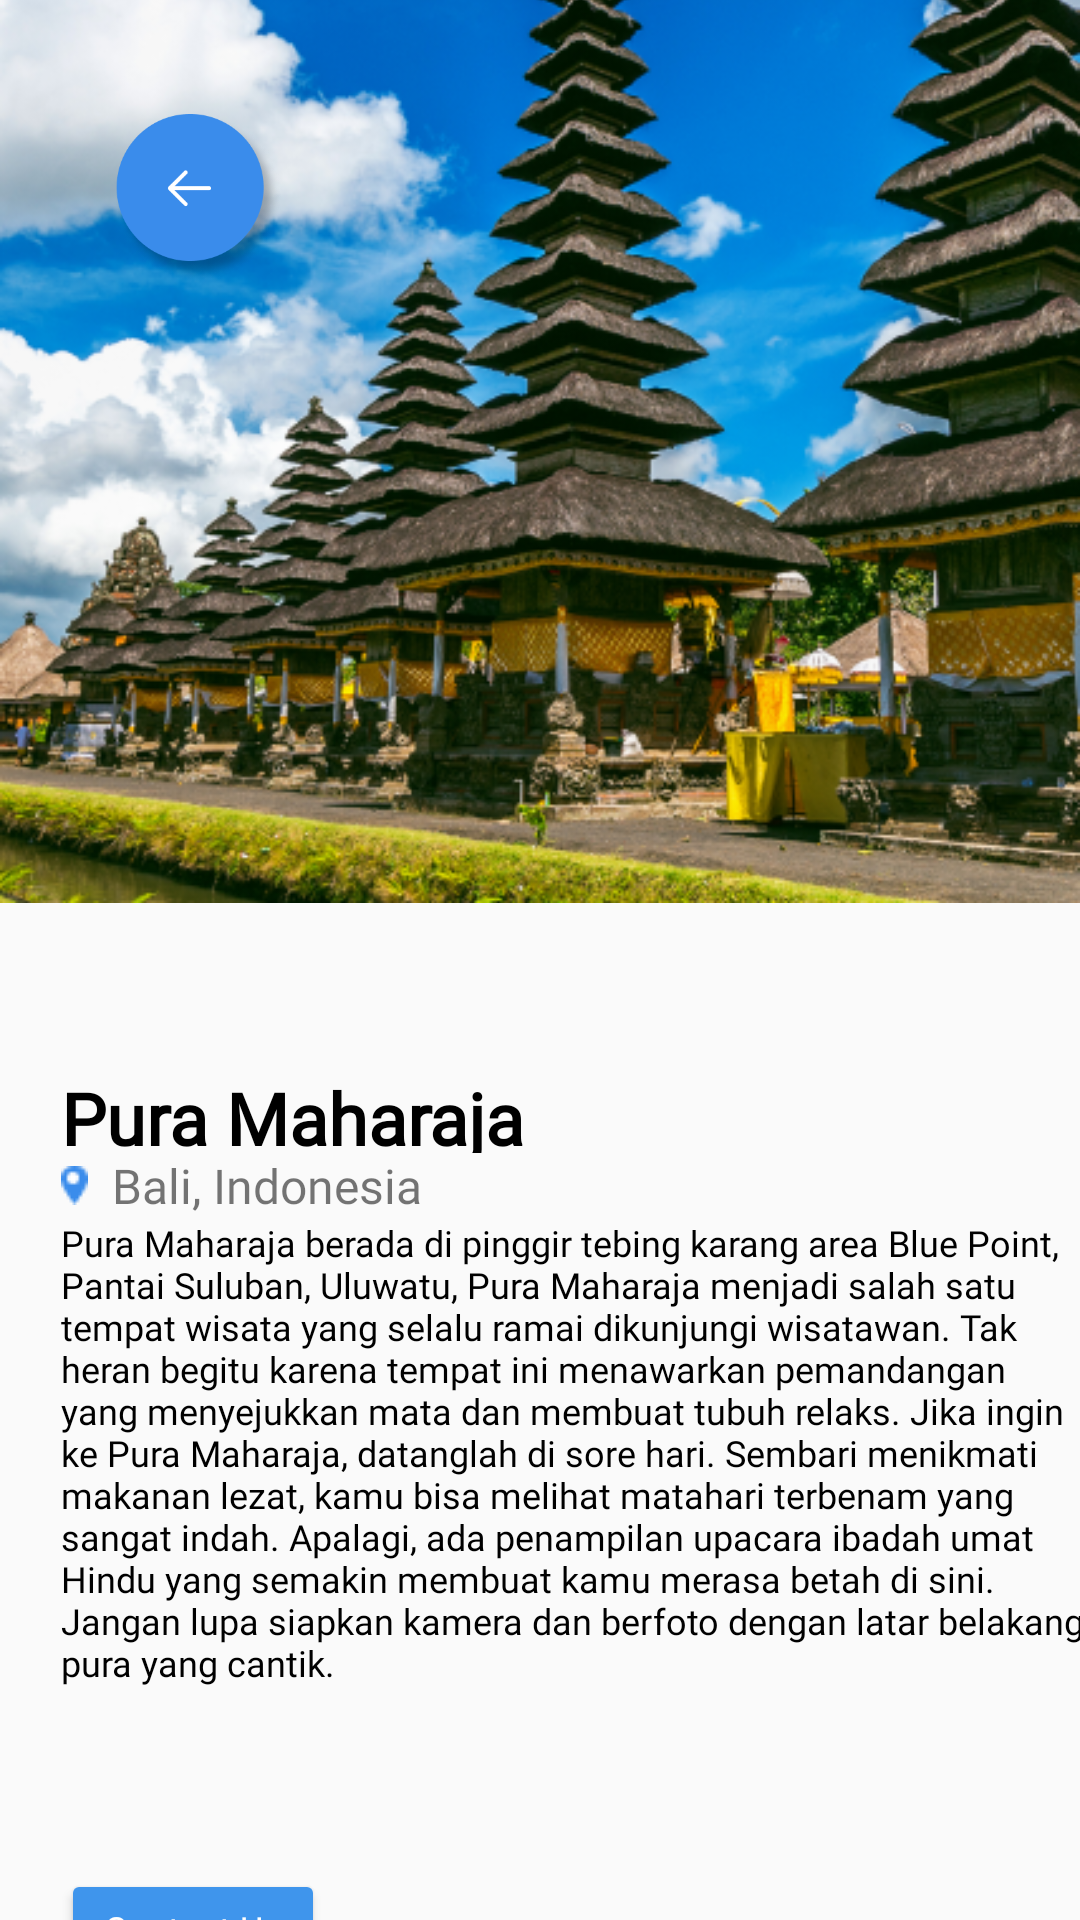

Reconstruct the res/layout file that produces this screen, plus the resources it refers to.
<!-- AndroidManifest.xml: application theme Theme.TA_PAM -->
<!-- res/layout/activity_detail_destination_page.xml -->
<?xml version="1.0" encoding="utf-8"?>
<androidx.constraintlayout.widget.ConstraintLayout xmlns:android="http://schemas.android.com/apk/res/android"
    xmlns:app="http://schemas.android.com/apk/res-auto"
    xmlns:tools="http://schemas.android.com/tools"
    android:layout_width="match_parent"
    android:layout_height="match_parent"
    tools:context=".UI.DetailDestinationPage">

    <ImageView
        android:id="@+id/imageView10"
        android:layout_width="wrap_content"
        android:layout_height="wrap_content"
        android:layout_marginTop="-110dp"
        app:layout_constraintEnd_toEndOf="parent"
        app:layout_constraintHorizontal_bias="0.0"
        app:layout_constraintStart_toStartOf="parent"
        app:layout_constraintTop_toTopOf="parent"
        app:srcCompat="@drawable/gambar_pura" />

    <TextView
        android:id="@+id/tvDeskripsiDetailDestination"
        android:layout_width="346dp"
        android:layout_height="217dp"
        android:fontFamily="@font/montserrat"
        android:text="@string/Destination_desc"
        android:textColor="@color/black"
        android:textSize="12sp"
        app:layout_constraintStart_toStartOf="@+id/tvLocationDetailDestination"
        app:layout_constraintTop_toBottomOf="@+id/tvLocationDetailDestination" />

    <TextView
        android:id="@+id/tvLocationDetailDestination"
        android:layout_width="wrap_content"
        android:layout_height="wrap_content"
        android:drawableLeft="@drawable/icon_map"
        android:fontFamily="@font/montserrat"
        android:text="  Bali, Indonesia"
        android:textSize="16sp"
        app:layout_constraintStart_toStartOf="@+id/tvTitleDetailDestination"
        app:layout_constraintTop_toBottomOf="@+id/tvTitleDetailDestination" />

    <TextView
        android:id="@+id/tvTitleDetailDestination"
        android:layout_width="185dp"
        android:layout_height="28dp"
        android:layout_marginTop="20dp"
        android:fontFamily="@font/montserrat_bold"
        android:text="Pura Maharaja"
        android:textColor="@color/black"
        android:textSize="24sp"
        android:textStyle="bold"
        app:layout_constraintEnd_toEndOf="parent"
        app:layout_constraintHorizontal_bias="0.116"
        app:layout_constraintStart_toStartOf="parent"
        app:layout_constraintTop_toBottomOf="@+id/imageView10" />

    <Button
        android:id="@+id/btn_contactUs"
        android:layout_width="wrap_content"
        android:layout_height="40sp"
        android:backgroundTint="#3F95EC"
        android:fontFamily="@font/montserrat_bold"
        android:text="Contact Us"
        android:textAllCaps="false"
        android:textColor="@color/white"
        android:textSize="12sp"
        app:layout_constraintStart_toStartOf="@+id/tvDeskripsiDetailDestination"
        app:layout_constraintTop_toBottomOf="@+id/tvDeskripsiDetailDestination" />

    <ImageView
        android:id="@+id/ivBack"
        android:layout_width="56dp"
        android:layout_height="56dp"
        android:layout_marginStart="38dp"
        android:layout_marginTop="38dp"
        app:layout_constraintStart_toStartOf="parent"
        app:layout_constraintTop_toTopOf="parent"
        app:srcCompat="@drawable/icon_back_button" />

    <ImageView
        android:id="@+id/btnDownload"
        android:layout_width="40dp"
        android:layout_height="39dp"
        android:layout_marginTop="44dp"
        app:layout_constraintEnd_toEndOf="parent"
        app:layout_constraintHorizontal_bias="0.956"
        app:layout_constraintStart_toStartOf="parent"
        app:layout_constraintTop_toTopOf="parent"
        app:srcCompat="@drawable/ic_download" />

</androidx.constraintlayout.widget.ConstraintLayout>
<!-- resources referenced by this layout -->
<resources>
  <color name="black">#FF000000</color>
  <color name="white">#FFFFFFFF</color>
  <!-- drawable gambar_pura: png bitmap (drawable, 389000 bytes) -->
  <!-- drawable ic_download: png bitmap (mipmap-hdpi, 1143 bytes) -->
  <!-- drawable icon_back_button: png bitmap (drawable, 15085 bytes) -->
  <!-- drawable icon_map: png bitmap (drawable, 382 bytes) -->
  <string name="Destination_desc">Pura Maharaja berada di pinggir tebing karang area Blue Point, Pantai Suluban, Uluwatu, Pura Maharaja menjadi salah satu tempat wisata yang selalu ramai dikunjungi wisatawan. Tak heran begitu karena tempat ini menawarkan pemandangan yang menyejukkan mata dan membuat tubuh relaks.
  
  Jika ingin ke Pura Maharaja, datanglah di sore hari. Sembari menikmati makanan lezat, kamu bisa melihat matahari terbenam yang sangat indah. Apalagi, ada penampilan upacara ibadah umat Hindu yang semakin membuat kamu merasa betah di sini. Jangan lupa siapkan kamera dan berfoto dengan latar belakang pura yang cantik."</string>
      // OTPPage
  <style name="Theme.TA_PAM" parent="Theme.AppCompat.DayNight.NoActionBar">
          
          <item name="colorPrimary">@color/purple_500</item>
          <item name="colorPrimaryVariant">@color/purple_700</item>
          <item name="colorOnPrimary">@color/white</item>
          
          <item name="colorSecondary">@color/teal_200</item>
          <item name="colorSecondaryVariant">@color/teal_700</item>
          <item name="colorOnSecondary">@color/black</item>
          
          <item name="android:statusBarColor">?attr/colorPrimaryVariant</item>
          
      </style>
  <color name="purple_500">#FF6200EE</color>
  <color name="purple_700">#FF3700B3</color>
  <color name="teal_200">#FF03DAC5</color>
  <color name="teal_700">#FF018786</color>
</resources>
